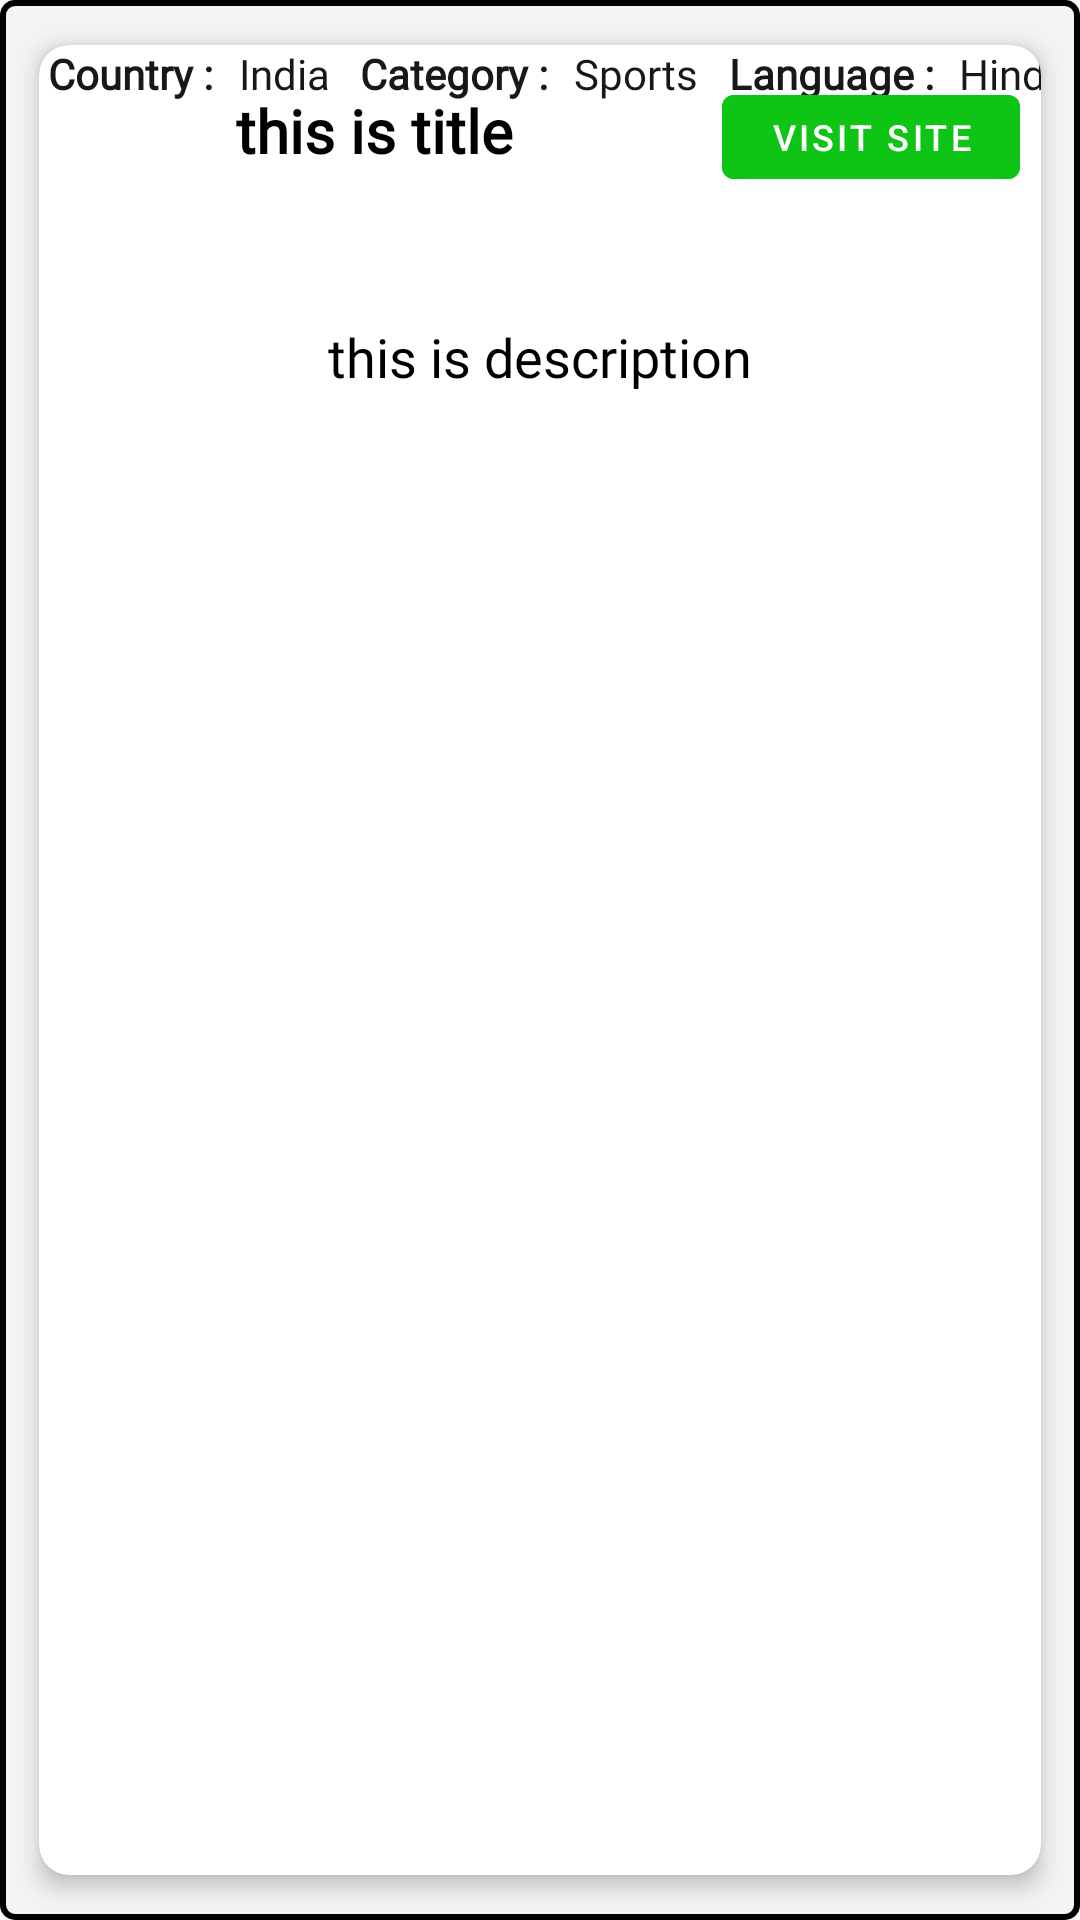

Reconstruct the res/layout file that produces this screen, plus the resources it refers to.
<!-- AndroidManifest.xml: application theme Theme.NewsHunt -->
<!-- res/layout/saved_source_item.xml -->
<?xml version="1.0" encoding="utf-8"?>
<androidx.constraintlayout.widget.ConstraintLayout
    xmlns:android="http://schemas.android.com/apk/res/android"
    xmlns:app="http://schemas.android.com/apk/res-auto"
    xmlns:tools="http://schemas.android.com/tools"
    android:layout_width="match_parent"
    android:layout_height="wrap_content"
    android:layout_marginBottom="3dp"
    android:background="@drawable/news_background">


    <androidx.cardview.widget.CardView
        android:id="@+id/otherWeather"
        android:layout_width="match_parent"
        android:layout_height="match_parent"
        app:cardElevation="4dp"
        app:cardCornerRadius="10dp"
        android:layout_margin="6dp"
        app:cardBackgroundColor="@color/white"
        app:cardPreventCornerOverlap="true"
        app:cardUseCompatPadding="true"
        app:layout_constraintTop_toTopOf="parent"
        app:layout_constraintLeft_toLeftOf="parent"
        app:layout_constraintRight_toRightOf="parent"
        app:layout_constraintBottom_toBottomOf="parent">

        <androidx.constraintlayout.widget.ConstraintLayout
            android:layout_width="match_parent"
            android:layout_height="match_parent">

    <TextView
        android:id="@+id/txtSourceTitle"
        android:layout_width="0dp"
        android:layout_height="wrap_content"
        android:layout_marginTop="15dp"
        android:layout_marginRight="4dp"
        android:ellipsize="end"
        android:fontFamily="@font/brawler"
        android:maxLines="2"
        android:text="this is title"
        android:textAlignment="center"
        android:textColor="@color/black"
        android:textSize="20sp"
        android:textStyle="bold"
        app:layout_constraintEnd_toStartOf="@+id/btnVisit"
        app:layout_constraintStart_toStartOf="parent"
        app:layout_constraintTop_toTopOf="parent" />

    <com.google.android.material.button.MaterialButton
        android:id="@+id/btnVisit"
        android:layout_width="wrap_content"
        android:layout_height="40dp"
        android:textSize="12sp"
        android:backgroundTint="#0EC516"
        app:layout_constraintTop_toTopOf="parent"
        app:layout_constraintRight_toRightOf="parent"
        android:text="visit site"
        android:layout_marginTop="10.5dp"
        android:layout_marginRight="7dp"
        android:layout_marginLeft="5dp"
        />

    <TextView
        android:id="@+id/txtDescription"
        android:layout_width="0dp"
        android:layout_height="100dp"
        android:ellipsize="end"
        android:maxLines="3"
        android:textSize="18sp"
        android:textColor="@color/black"
        android:text="this is description"
        android:gravity="center"
        android:fontFamily="@font/brawler"
        app:layout_constraintLeft_toLeftOf="parent"
        app:layout_constraintRight_toRightOf="parent"
        app:layout_constraintTop_toBottomOf="@+id/txtSourceTitle"
        android:layout_marginTop="12dp"
        />


        <TextView
            android:id="@+id/countryDummy"
            android:layout_width="wrap_content"
            android:layout_height="match_parent"
            android:layout_marginLeft="3dp"
            android:fontFamily="@font/bubbler_one"
            android:text="Country : "
            android:textColor="#191818"
            android:textSize="14sp"
            android:textStyle="bold"
            app:layout_constraintLeft_toLeftOf="parent"
            app:layout_constraintTop_toBottomOf="@id/txtDescription"
            app:layout_constraintBottom_toBottomOf="parent"/>

        <TextView
            android:id="@+id/txtCon"
            android:layout_width="wrap_content"
            android:layout_height="match_parent"
            android:layout_marginLeft="5dp"
            android:fontFamily="@font/bubbler_one"
            android:text="India"
            android:textColor="#191818"
            android:textSize="14sp"
            app:layout_constraintLeft_toRightOf="@id/countryDummy"
            app:layout_constraintTop_toBottomOf="@id/txtDescription"
            app:layout_constraintBottom_toBottomOf="parent"/>

        <TextView
            android:id="@+id/categoryDummy"
            android:layout_width="wrap_content"
            android:layout_height="match_parent"
            android:layout_marginLeft="10dp"
            android:fontFamily="@font/bubbler_one"
            android:text="Category : "
            android:textColor="#191818"
            android:textSize="14sp"
            android:textStyle="bold"
            app:layout_constraintLeft_toRightOf="@id/txtCon"
            app:layout_constraintTop_toBottomOf="@id/txtDescription"
            app:layout_constraintBottom_toBottomOf="parent"/>

        <TextView
            android:id="@+id/txtCat"
            android:layout_width="wrap_content"
            android:layout_height="match_parent"
            android:layout_marginLeft="5dp"
            android:fontFamily="@font/bubbler_one"
            android:text="Sports"
            android:textColor="#191818"
            android:textSize="14sp"
            app:layout_constraintLeft_toRightOf="@id/categoryDummy"
            app:layout_constraintTop_toBottomOf="@id/txtDescription"
            app:layout_constraintBottom_toBottomOf="parent"/>

        <TextView
            android:id="@+id/LanguageDummy"
            android:layout_width="wrap_content"
            android:layout_height="match_parent"
            android:fontFamily="@font/bubbler_one"
            android:text="Language : "
            android:layout_marginLeft="10dp"
            android:textColor="#191818"
            android:textSize="14sp"
            android:textStyle="bold"
            app:layout_constraintBottom_toBottomOf="parent"
            app:layout_constraintStart_toEndOf="@+id/txtCat"
            app:layout_constraintTop_toBottomOf="@id/txtDescription" />

        <TextView
            android:id="@+id/txtLanguage"
            android:layout_width="wrap_content"
            android:layout_height="match_parent"
            android:fontFamily="@font/bubbler_one"
            android:text="Hindi"
            android:layout_marginLeft="5dp"
            android:textColor="#191818"
            android:textSize="14sp"
            app:layout_constraintBottom_toBottomOf="parent"
            app:layout_constraintStart_toEndOf="@+id/LanguageDummy"
            app:layout_constraintTop_toBottomOf="@id/txtDescription" />

            <ImageView
                android:id="@+id/btnDeleteSource"
                android:layout_width="30dp"
                android:layout_height="30dp"
                android:layout_marginRight="5dp"
                android:layout_marginBottom="5dp"
                android:src="@drawable/ic_baseline_delete_forever_24"
                app:layout_constraintBottom_toBottomOf="parent"
                app:layout_constraintEnd_toEndOf="parent"
                app:layout_constraintStart_toEndOf="@+id/txtLanguage"
                app:layout_constraintTop_toBottomOf="@id/txtDescription" />


        </androidx.constraintlayout.widget.ConstraintLayout>

    </androidx.cardview.widget.CardView>



</androidx.constraintlayout.widget.ConstraintLayout>
<!-- resources referenced by this layout -->
<resources>
  <color name="black">#FF000000</color>
  <color name="white">#FFFFFFFF</color>
  <!-- drawable ic_baseline_delete_forever_24 (drawable) -->
  <vector android:height="24dp" android:tint="#00064A"
      android:viewportHeight="24" android:viewportWidth="24"
      android:width="24dp" xmlns:android="http://schemas.android.com/apk/res/android">
      <path android:fillColor="@android:color/white" android:pathData="M6,19c0,1.1 0.9,2 2,2h8c1.1,0 2,-0.9 2,-2L18,7L6,7v12zM8.46,11.88l1.41,-1.41L12,12.59l2.12,-2.12 1.41,1.41L13.41,14l2.12,2.12 -1.41,1.41L12,15.41l-2.12,2.12 -1.41,-1.41L10.59,14l-2.13,-2.12zM15.5,4l-1,-1h-5l-1,1L5,4v2h14L19,4z"/>
  </vector>
  <!-- drawable news_background (drawable) -->
  <?xml version="1.0" encoding="utf-8"?>
  <shape xmlns:android="http://schemas.android.com/apk/res/android">
      <gradient
          android:startColor="#F3F3F3"
          android:endColor="#F3F3F3"
          android:angle="90"
          />
      <corners
          android:topRightRadius="4dp"
          android:topLeftRadius="4dp"
          android:bottomRightRadius="4dp"
          android:bottomLeftRadius="4dp"/>
      <stroke
          android:color="@color/black"
          android:width="2dp"/>
  </shape>
  
  
  <style name="Theme.NewsHunt" parent="Theme.MaterialComponents.DayNight.DarkActionBar">
          
          <item name="colorPrimary">@color/purple_500</item>
          <item name="colorPrimaryVariant">@color/purple_700</item>
          <item name="colorOnPrimary">@color/white</item>
          
          <item name="colorSecondary">@color/teal_200</item>
          <item name="colorSecondaryVariant">@color/teal_700</item>
          <item name="colorOnSecondary">@color/black</item>
          
          <item name="android:statusBarColor" tools:targetApi="l">?attr/colorPrimaryVariant</item>
          
          <item name="preferenceTheme">@style/PreferenceThemeOverlay</item>
      </style>
  <color name="purple_500">#185ED6</color>
  <color name="purple_700">#FF3700B3</color>
  <color name="teal_200">#FF03DAC5</color>
  <color name="teal_700">#FF018786</color>
</resources>
